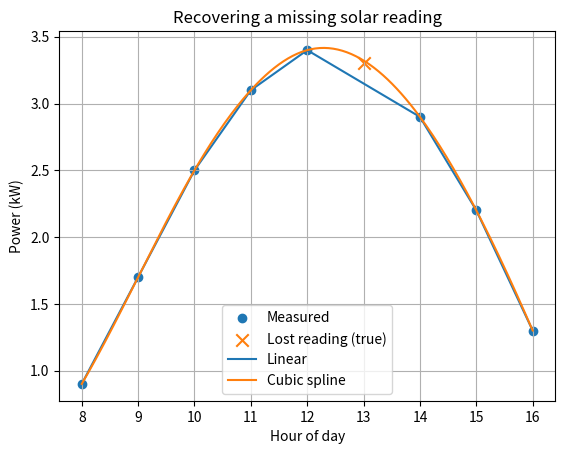

Source code (Python):
"""Task 13 (modified): Estimating a missing solar-panel reading.
Assumption: hourly power output (kW) of a small solar panel, synthetic data.
The 13:00 reading is "lost"; we estimate it from the other hours and compare
with the true value (which we kept aside) to test the interpolation methods."""
import numpy as np
from scipy.interpolate import interp1d, CubicSpline
import matplotlib.pyplot as plt

hours = np.array([8, 9, 10, 11, 12, 13, 14, 15, 16], dtype=float)
power = np.array([0.9, 1.7, 2.5, 3.1, 3.4, 3.3, 2.9, 2.2, 1.3])

missing_hour, true_value = 13.0, 3.3
keep = hours != missing_hour

linear = interp1d(hours[keep], power[keep])
cubic = CubicSpline(hours[keep], power[keep])

print(f"True 13:00 reading        : {true_value:.3f} kW")
print(f"Linear estimate           : {float(linear(13.0)):.3f} kW  (error {abs(float(linear(13.0))-true_value):.3f})")
print(f"Cubic-spline estimate     : {float(cubic(13.0)):.3f} kW  (error {abs(float(cubic(13.0))-true_value):.3f})")
print(f"Cubic estimate at 10:30   : {float(cubic(10.5)):.3f} kW")

t = np.linspace(8, 16, 200)
plt.scatter(hours[keep], power[keep], label="Measured")
plt.scatter([13], [true_value], marker="x", s=80, label="Lost reading (true)")
plt.plot(t, linear(t), label="Linear"); plt.plot(t, cubic(t), label="Cubic spline")
plt.xlabel("Hour of day"); plt.ylabel("Power (kW)")
plt.title("Recovering a missing solar reading"); plt.legend(); plt.grid(True); plt.show()
